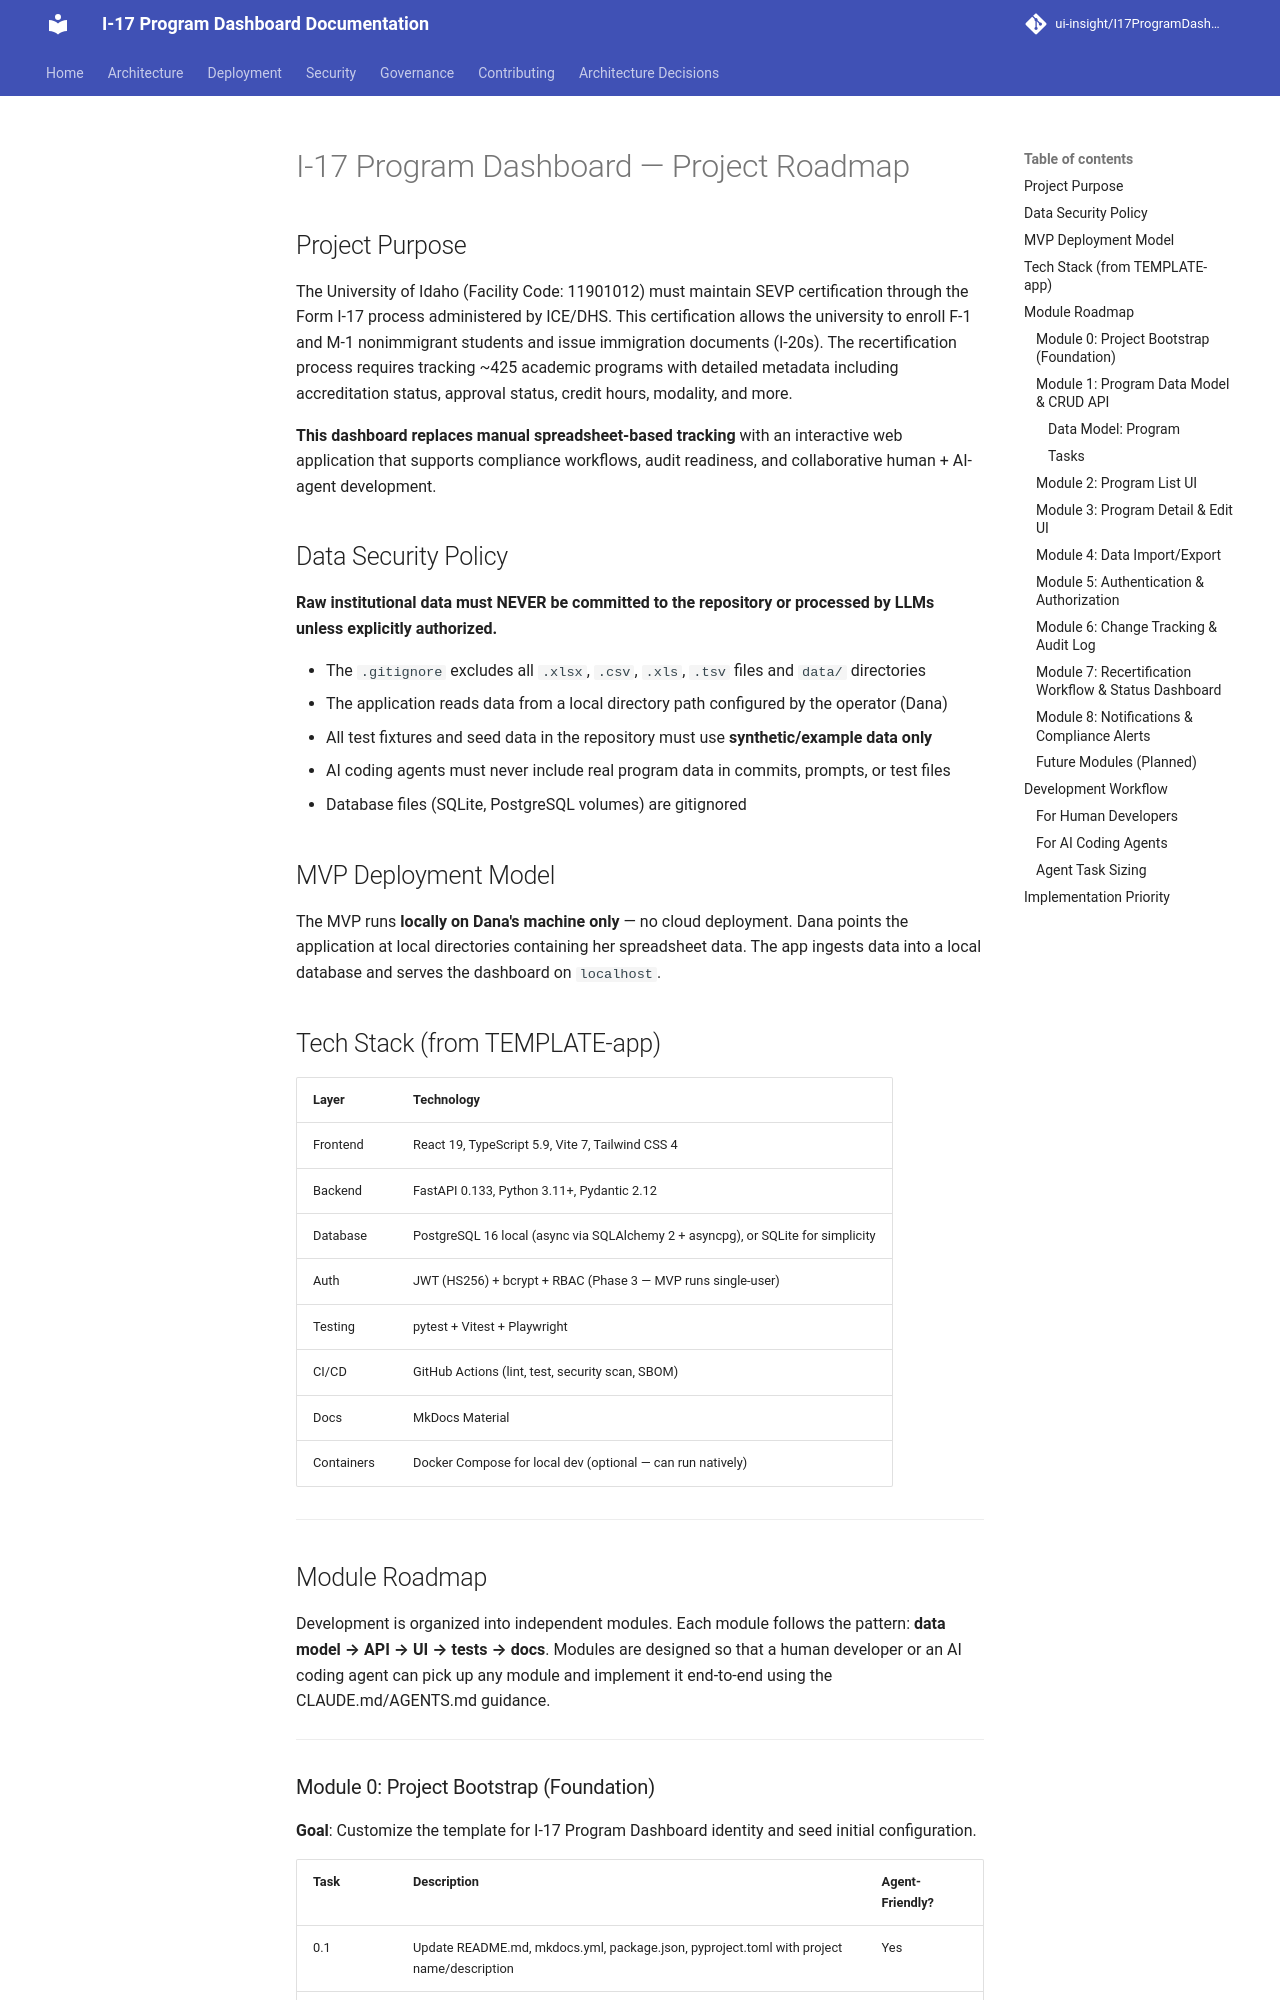

repository: ui-insight/I17ProgramDashboard · page: ROADMAP/index.html · generator: mkdocs

# I-17 Program Dashboard — Project Roadmap

## Project Purpose

The University of Idaho (Facility Code: 11901012) must maintain SEVP certification through the Form I-17 process administered by ICE/DHS. This certification allows the university to enroll F-1 and M-1 nonimmigrant students and issue immigration documents (I-20s). The recertification process requires tracking ~425 academic programs with detailed metadata including accreditation status, approval status, credit hours, modality, and more.

**This dashboard replaces manual spreadsheet-based tracking** with an interactive web application that supports compliance workflows, audit readiness, and collaborative human + AI-agent development.

## Data Security Policy

**Raw institutional data must NEVER be committed to the repository or processed by LLMs unless explicitly authorized.**

- The `.gitignore` excludes all `.xlsx`, `.csv`, `.xls`, `.tsv` files and `data/` directories
- The application reads data from a local directory path configured by the operator (Dana)
- All test fixtures and seed data in the repository must use **synthetic/example data only**
- AI coding agents must never include real program data in commits, prompts, or test files
- Database files (SQLite, PostgreSQL volumes) are gitignored

## MVP Deployment Model

The MVP runs **locally on Dana's machine only** — no cloud deployment. Dana points the application at local directories containing her spreadsheet data. The app ingests data into a local database and serves the dashboard on `localhost`.

## Tech Stack (from TEMPLATE-app)

| Layer | Technology |
|-------|-----------|
| Frontend | React 19, TypeScript 5.9, Vite 7, Tailwind CSS 4 |
| Backend | FastAPI 0.133, Python 3.11+, Pydantic 2.12 |
| Database | PostgreSQL 16 local (async via SQLAlchemy 2 + asyncpg), or SQLite for simplicity |
| Auth | JWT (HS256) + bcrypt + RBAC (Phase 3 — MVP runs single-user) |
| Testing | pytest + Vitest + Playwright |
| CI/CD | GitHub Actions (lint, test, security scan, SBOM) |
| Docs | MkDocs Material |
| Containers | Docker Compose for local dev (optional — can run natively) |

---

## Module Roadmap

Development is organized into independent modules. Each module follows the pattern: **data model → API → UI → tests → docs**. Modules are designed so that a human developer or an AI coding agent can pick up any module and implement it end-to-end using the CLAUDE.md/AGENTS.md guidance.

---
